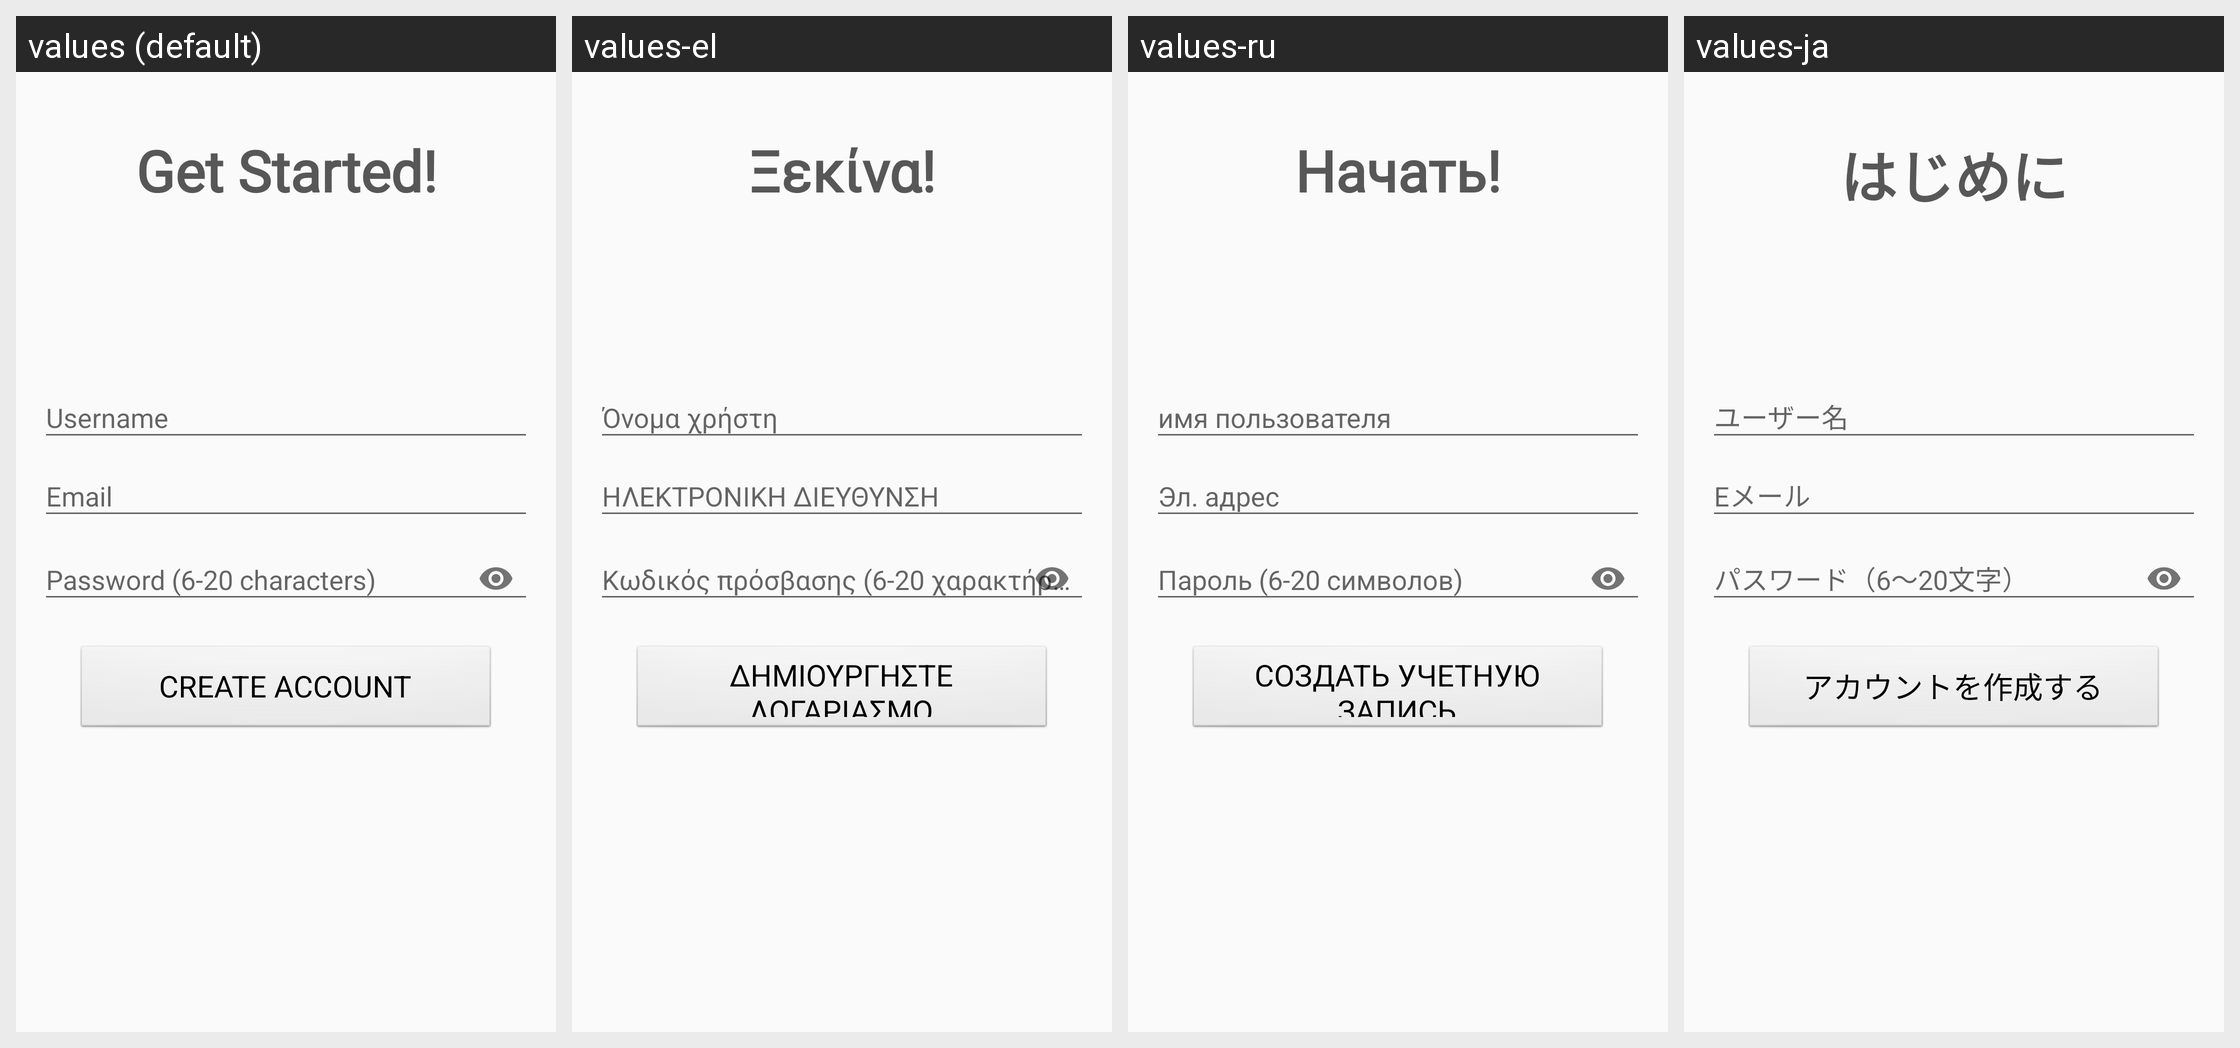

Here is an Android app screen in its default locale and in the app's own translations. Write out the translated-string differences for the strings that appear on this screen.
Android screen res/layout/activity_sign_up.xml rendered under 4 locales, left to right: values (default), values-el, values-ru, values-ja. Device: Nexus 5 (rendered at 1080×1920; each locale shown at half size, 540×960, under a caption strip naming it); theme Theme.App.
Other locales in the repository, not shown: values-ar, values-cs, values-de, values-es, values-fa, values-fr, values-hi, values-hr, values-id, values-it, values-ko, values-ms, values-my, values-nl, values-pl, values-pt, values-pt-rBR, values-pt-rPT, values-th, values-tl, values-vi, values-zh-rCN, values-zh-rHK, values-zh-rTW.
Strings drawn on this screen, with the default value and each locale's value (text and hints the layout hard-codes, and strings that could not be matched under every locale, appear in the picture but are not listed):

get_started
  values: Get Started!
  values-el: Ξεκίνα!
  values-ru: Начать!
  values-ja: はじめに

hint_username
  values: Username
  values-el: Όνομα χρήστη
  values-ru: имя пользователя
  values-ja: ユーザー名

hint_email
  values: Email
  values-el: ΗΛΕΚΤΡΟΝΙΚΗ ΔΙΕΥΘΥΝΣΗ
  values-ru: Эл. адрес
  values-ja: Eメール

hint_password
  values: Password (6-20 characters)
  values-el: Κωδικός πρόσβασης (6-20 χαρακτήρες)
  values-ru: Пароль (6-20 символов)
  values-ja: パスワード（6〜20文字）

create_account
  values: Create Account
  values-el: Δημιουργήστε λογαριασμό
  values-ru: Создать учетную запись
  values-ja: アカウントを作成する
